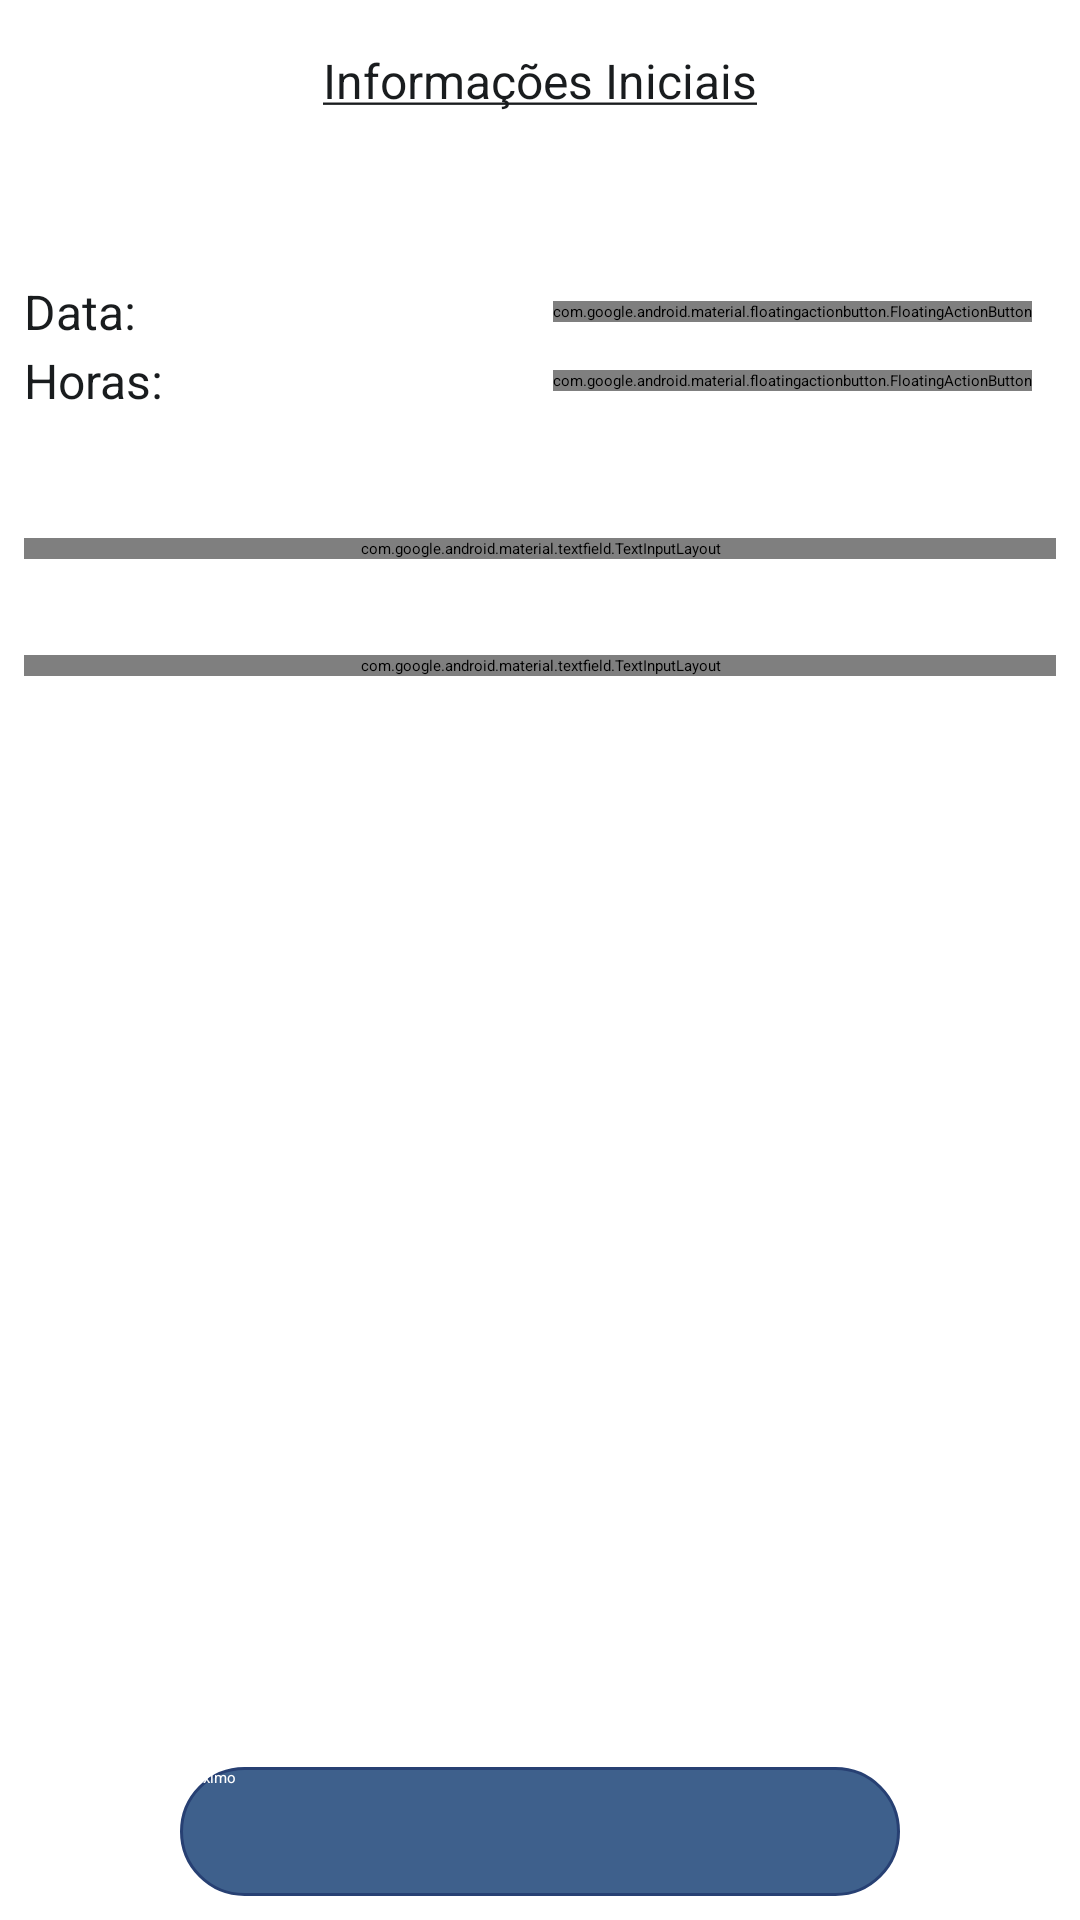

Reconstruct the res/layout file that produces this screen, plus the resources it refers to.
<!-- AndroidManifest.xml: application theme Theme.AppCompat.Starting -->
<!-- res/layout/activity_info_inicial.xml -->
<?xml version="1.0" encoding="utf-8"?>
<androidx.constraintlayout.widget.ConstraintLayout xmlns:android="http://schemas.android.com/apk/res/android"
    xmlns:app="http://schemas.android.com/apk/res-auto"
    xmlns:tools="http://schemas.android.com/tools"
    android:layout_width="match_parent"
    android:layout_height="match_parent"
    tools:context=".InfoInicial">

    <TextView
        android:id="@+id/textView1"
        style="@style/textView_geral"
        android:gravity="center"
        android:text="@string/msg_iformacoesInicio"
        app:layout_constraintEnd_toEndOf="parent"
        app:layout_constraintStart_toStartOf="parent"
        app:layout_constraintTop_toTopOf="parent" />


    <TextView
        android:id="@+id/txt_graducaoNome"
        android:layout_width="wrap_content"
        android:layout_height="wrap_content"
        android:layout_marginTop="16dp"
        android:textSize="16sp"
        android:textColor="@color/cor_fonte"
        app:layout_constraintEnd_toEndOf="parent"
        app:layout_constraintStart_toStartOf="parent"
        app:layout_constraintTop_toBottomOf="@+id/textView1" />

    <View
        android:id="@+id/divider1"
        style="@style/view_horizontal"
        app:layout_constraintEnd_toEndOf="parent"
        app:layout_constraintStart_toStartOf="parent"
        app:layout_constraintTop_toBottomOf="@+id/txt_graducaoNome" />

    <com.google.android.material.floatingactionbutton.FloatingActionButton
        android:id="@+id/btn_calendar"
        android:layout_width="wrap_content"
        android:layout_height="wrap_content"
        android:layout_marginTop="8dp"
        android:layout_marginEnd="16dp"
        android:contentDescription="@string/calendar_description"
        android:src="@drawable/baseline_calendar_month_24"
        app:layout_constraintEnd_toEndOf="parent"
        app:layout_constraintTop_toBottomOf="@+id/divider1" />

    <com.google.android.material.floatingactionbutton.FloatingActionButton
        android:id="@+id/btn_time_picker"
        android:layout_width="wrap_content"
        android:layout_height="wrap_content"
        android:contentDescription="@string/time_picker_description"
        android:layout_marginTop="16dp"
        android:layout_marginEnd="16dp"
        android:src="@drawable/baseline_access_time_filled_24"
        app:layout_constraintEnd_toEndOf="parent"
        app:layout_constraintTop_toBottomOf="@+id/btn_calendar" />

    <TextView
        android:id="@+id/TextView3"
        android:layout_width="wrap_content"
        android:layout_height="wrap_content"
        android:layout_marginStart="8dp"
        android:textSize="16sp"
        android:text="@string/label_data"
        android:textColor="@color/cor_fonte"
        app:layout_constraintBottom_toBottomOf="@+id/btn_calendar"
        app:layout_constraintStart_toStartOf="parent"
        app:layout_constraintTop_toTopOf="@+id/btn_calendar" />

    <TextView
        android:id="@+id/txt_data"
        android:layout_width="wrap_content"
        android:layout_height="wrap_content"
        android:textSize="16sp"
        android:textColor="@color/cor_fonte"
        android:layout_marginStart="8dp"
        app:layout_constraintBottom_toBottomOf="@+id/btn_calendar"
        app:layout_constraintStart_toEndOf="@+id/TextView3"
        app:layout_constraintTop_toTopOf="@+id/btn_calendar" />

    <TextView
        android:id="@+id/TextView4"
        android:layout_width="wrap_content"
        android:layout_height="wrap_content"
        android:layout_marginStart="8dp"
        android:textSize="16sp"
        android:text="@string/label_horas"
        android:textColor="@color/cor_fonte"
        app:layout_constraintBottom_toBottomOf="@+id/btn_time_picker"
        app:layout_constraintStart_toStartOf="parent"
        app:layout_constraintTop_toTopOf="@+id/btn_time_picker" />

    <TextView
        android:id="@+id/txt_horas"
        android:layout_width="wrap_content"
        android:layout_height="wrap_content"
        android:textSize="16sp"
        android:textColor="@color/cor_fonte"
        android:layout_marginStart="8dp"
        app:layout_constraintBottom_toBottomOf="@+id/btn_time_picker"
        app:layout_constraintStart_toEndOf="@+id/TextView4"
        app:layout_constraintTop_toTopOf="@+id/btn_time_picker" />

    <View
        android:id="@+id/divider2"
        style="@style/view_horizontal"
        app:layout_constraintEnd_toEndOf="parent"
        app:layout_constraintStart_toStartOf="parent"
        app:layout_constraintTop_toBottomOf="@+id/btn_time_picker" />

    <com.google.android.material.textfield.TextInputLayout
        android:id="@+id/textInputLayout1"
        style="@style/AutoTextViewForm"
        android:layout_marginTop="32dp"
        app:layout_constraintEnd_toEndOf="parent"
        app:layout_constraintStart_toStartOf="parent"
        app:layout_constraintTop_toBottomOf="@+id/divider2">

        <AutoCompleteTextView
            android:id="@+id/auto_natureza"
            android:layout_width="match_parent"
            android:layout_height="wrap_content"
            android:hint="@string/label_natureza"
            android:inputType="none"
            app:layout_constraintTop_toBottomOf="@+id/divider2" />
    </com.google.android.material.textfield.TextInputLayout>

    <com.google.android.material.textfield.TextInputLayout
        android:id="@+id/textInputLayout2"
        style="@style/AutoTextViewForm"
        android:layout_marginTop="32dp"
        app:layout_constraintEnd_toEndOf="parent"
        app:layout_constraintStart_toStartOf="parent"
        app:layout_constraintTop_toBottomOf="@+id/textInputLayout1">

        <AutoCompleteTextView
            android:id="@+id/auto_Subnatureza"
            android:layout_width="match_parent"
            android:layout_height="wrap_content"
            android:hint="@string/label_SubNatureza"
            android:inputType="none"
            app:layout_constraintTop_toBottomOf="@+id/divider2" />
    </com.google.android.material.textfield.TextInputLayout>

    <Button
        android:id="@+id/btn_avancar"
        style="@style/btn_principal"
        android:text="@string/btn_proximo"
        app:layout_constraintBottom_toBottomOf="parent"
        app:layout_constraintEnd_toEndOf="parent"
        app:layout_constraintStart_toStartOf="parent"/>

</androidx.constraintlayout.widget.ConstraintLayout>
<!-- resources referenced by this layout -->
<resources>
  <color name="cor_fonte">#191c1e</color>
  <!-- drawable baseline_access_time_filled_24 (drawable) -->
  <vector xmlns:android="http://schemas.android.com/apk/res/android" android:height="30dp" android:tint="#274073" android:viewportHeight="24" android:viewportWidth="24" android:width="30dp">
        
      <path android:fillColor="@android:color/white" android:pathData="M11.99,2C6.47,2 2,6.48 2,12s4.47,10 9.99,10C17.52,22 22,17.52 22,12S17.52,2 11.99,2zM15.29,16.71L11,12.41V7h2v4.59l3.71,3.71L15.29,16.71z"/>
      
  </vector>
  <string name="btn_proximo">Próximo</string>
  <string name="calendar_description">Botão de calendário</string>
  <string name="label_SubNatureza">Sub natureza:</string>
  <string name="label_data">Data:</string>
  <string name="label_horas">Horas:</string>
  <string name="label_natureza">Natureza:</string>
  <string name="msg_iformacoesInicio"><u>Informações Iniciais</u></string>
  <string name="time_picker_description">Botão de relógio</string>
  <style name="AutoTextViewForm" parent="@style/Widget.MaterialComponents.TextInputLayout.OutlinedBox.Dense.ExposedDropdownMenu">
          <item name="android:layout_width">match_parent</item>
          <item name="android:layout_height">wrap_content</item>
          <item name="android:layout_marginStart">8dp</item>
          <item name="android:layout_marginEnd">8dp</item>
      </style>
  <style name="btn_principal">
          <item name="android:layout_width">240dp</item>
          <item name="android:layout_height">43dp</item>
          <item name="android:layout_marginBottom">8dp</item>
          <item name="android:background">@drawable/perfil_btn</item>
          <item name="android:layout_marginStart">8dp</item>
          <item name="android:layout_marginEnd">8dp</item>
          <item name="android:textColor">@color/white</item>
          <item name="android:enabled">false</item>
      </style>
  <style name="textView_geral">
          <item name="android:layout_width">match_parent</item>
          <item name="android:layout_height">wrap_content</item>
          <item name="android:textColor">@color/cor_fonte</item>
          <item name="android:textSize">16sp</item>
          <item name="android:layout_marginTop">16dp</item>
      </style>
  <style name="view_horizontal">
          <item name="android:layout_width">match_parent</item>
          <item name="android:layout_height">1dp</item>
          <item name="android:layout_marginStart">8dp</item>
          <item name="android:layout_marginTop">16dp</item>
          <item name="android:layout_marginEnd">8dp</item>
          <item name="android:background">?android:attr/listDivider</item>
      </style>
  <style name="Theme.AppCompat.Starting" parent="Theme.SplashScreen">
          <item name="windowSplashScreenBackground">@color/tom_azul2</item>
          <item name="windowSplashScreenAnimatedIcon">@drawable/logo</item>
          <item name="postSplashScreenTheme">@style/Theme.ProjetoIPO</item>
      </style>
  <!-- drawable perfil_btn (drawable) -->
  <?xml version="1.0" encoding="utf-8"?>
  <shape xmlns:android="http://schemas.android.com/apk/res/android">
      <corners android:radius="60dp" />
      <solid android:color="@color/tom_azul1" />
      <stroke
          android:width="1dp"
          android:color="@color/tom_azul2" />
  </shape>
  <color name="white">#FFFFFFFF</color>
  <color name="tom_azul2">#274073</color>
  <style name="Theme.ProjetoIPO" parent="Theme.MaterialComponents.Light.NoActionBar">
          
          <item name="colorPrimary">@color/tom_azul1</item>
          <item name="colorPrimaryVariant">@color/tom_azul2</item>
          <item name="colorOnPrimary">@color/white</item>
          
          <item name="colorSecondary">@color/tom_azul1</item>
          <item name="colorSecondaryVariant">@color/tom_azul1</item>
          <item name="colorOnSecondary">@color/cor_bg</item>
          
          <item name="android:statusBarColor">#484848</item>
          
      </style>
  <color name="tom_azul1">#3E608C</color>
  <color name="cor_bg">#fbfcff</color>
</resources>
